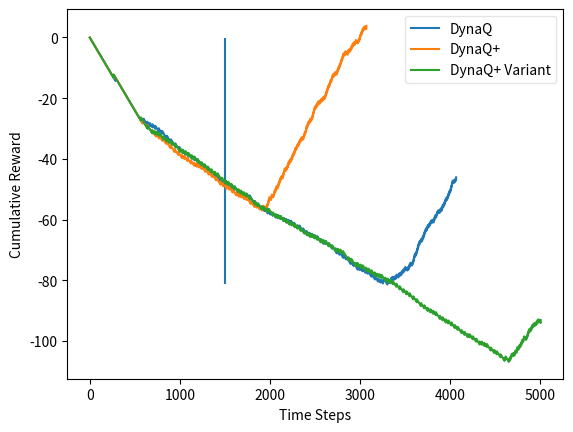

This chart was generated by the following Python code:
# Based on DynaQ and its variants discussed in Section 8.2 of Introduction to
# Reinforcement Learning book by Sutton and Barto (2nd edition).
# The experiments perfomed are related to Exercise 8.4


import numpy as np
from numpy.random import multinomial
import random
from math import sqrt
import matplotlib.pyplot as plt
from pylab import savefig


R = -0.05
CHANGE_POINT = 1500
DYNA_Q = 'DYNA_Q'
DYNA_Q_PLUS = 'DYNA_Q_PLUS'
DYNA_Q_PLUS_VARIANT = 'DYNA_Q_PLUS_VARIANT'


def save_plot(self):
    savefig('error-plotter/cumulative-reward.png')
    plt.close()


class Plotter:
    def __init__(self, n_experiments):
        self.n_experiments = n_experiments
        self.arr = []
        self.steps_per_episode = []
        self.label_map = {DYNA_Q: "DynaQ",
                          DYNA_Q_PLUS: "DynaQ+",
                          DYNA_Q_PLUS_VARIANT: "DynaQ+ Variant"}

    def plot_cumulative_reward(self, mode):
        plt.plot(self.arr, label=self.label_map[mode])
        plt.xlabel("Time Steps")
        plt.ylabel("Cumulative Reward")
        plt.legend(loc='best', framealpha=0.5)

    def plot_steps_per_episode(self, mode):
        m = np.array(self.steps_per_episode).reshape(self.n_experiments, -1)
        # plt.plot(m.mean(axis=0)[1:], label=self.label_map[mode])
        plt.plot(np.mean(m, axis=0)[1:], label=self.label_map[mode])
        # plt.plot(np.median(m, axis=0)[1:], label=self.label_map[mode])
        plt.xlabel("Episode")
        plt.ylabel("Steps per episode")
        plt.legend(loc='best', framealpha=0.5)

    def plot_change_point(self):
        plt.vlines(CHANGE_POINT, min(self.arr), max(self.arr))


class Environment:
    def __init__(self, grid, start):
        self.grid = grid

    def reset(self):
        self.grid[3][0] = R
        self.grid[3][8] = None

    def change_grid(self):
        self.grid[3][0] = R
        self.grid[3][8] = R
        return [(3, 0), [3, 8]]

    def next_state_and_reward(self, state, action):
        next_state = self.__make_transition(state, action)
        if next_state == state:
            reward = R
        else:
            reward = self.__get_reward(next_state)
        return (next_state, reward)

    def __make_transition(self, state, action):
        if(action == 0):
            next_state = (max(state[0] - 1, 0), state[1])
        if(action == 1):
            next_state = (state[0], min(state[1] + 1, len(self.grid[0]) - 1))
        if(action == 2):
            next_state = (min(state[0] + 1, len(self.grid) - 1), state[1])
        if(action == 3):
            next_state = (state[0], max(state[1] - 1, 0))

        # If the next state is an obstacle, agent remains in the current state
        if self.grid[next_state[0]][next_state[1]] is None:
            next_state = state
        return next_state

    def __get_reward(self, state):
        x = state[0]
        y = state[1]
        return self.grid[x][y]


class DynaQ:
    def __init__(self, e, plotter, mode, start, goal, epsilon, n_episodes,
                 n_plan, gamma, alpha, kappa=0):
        self.e = e
        self.plotter = plotter
        self.mode = mode
        self.start_state = start
        self.goal_state = goal
        self.epsilon = epsilon
        self.n_episodes = n_episodes
        self.n_plan = n_plan
        self.gamma = gamma
        self.alpha = alpha
        self.kappa = kappa
        self.Q = {}
        self.model = {}
        self.last_tried_on = {}

        self.__initialize()

    def __initialize(self):
        for i in range(0, len(self.e.grid)):
            for j in range(0, len(self.e.grid[0])):
                self.Q[(i, j)] = {a: 0 for a in range(0, 4)}
                self.last_tried_on[(i, j)] = {a: 0 for a in range(0, 4)}

    def __reset_last_tried_on(self):
        for i in range(0, len(self.e.grid)):
            for j in range(0, len(self.e.grid[0])):
                self.last_tried_on[(i, j)] = {a: 0 for a in range(0, 4)}

    def __update_model(self, state, action, reward, next_state):
        # For every state, action pair the model is updated with the most
        # recent reward and next_state pair experienced for it. The previous
        # values of the next_state and rewards for the same tuple are
        # overwritten with the new values
        if state in self.model:
            self.model[state][action] = {'next_state': next_state,
                                         'reward': reward}
        else:
            # If this state is being visited for the first time
            # add all possible actions in the model with unexplored actions
            # taking the agent back to the same state with reward 0
            # The action actually taken is added to the model with the actual
            # next state and experienced reward. This is for DynaQplus mode
            # If mode is DynaQ, then only the action actually taken is added
            if self.mode == DYNA_Q:
                self.model[state] = {action: {}}
            else:
                self.model[state] = {a: {'next_state': state, 'reward': 0}
                                     for a in range(0, 4)}
            self.model[state][action]['next_state'] = next_state
            self.model[state][action]['reward'] = reward

    def __next_action(self, state, episode, timestep):
        # Returns next action using an epsilon greedy policy derived from
        # current Q estimates
        # If we are using DynaQ+ variant, then the action selection is based
        # on Q values plus exploration rewards. Note that in this algorithm,
        # exploration rewards are not added to Q values during planning
        if self.mode == DYNA_Q_PLUS_VARIANT and episode != 0:
            q_values = [val + self.__exploration_reward(state, a, timestep)
                        for a, val in self.Q[state].items()]
        else:
            q_values = [val for _, val in self.Q[state].items()]

        max_val = max(q_values)

        # if there are multiple entries with maximal value, then break ties
        # randomly. max operator above always returns the first maximal element
        temp = [i for i, val in enumerate(q_values) if val == max_val]
        if episode == 0:
            random.seed(timestep)
        action = random.sample(temp, 1)[0]

        probabilities = [self.epsilon] * 4    # epsilon-soft policy
        probabilities[action] += 1 - 4 * self.epsilon
        if episode == 0:
            np.random.seed(0)
        outcome = multinomial(1, probabilities)
        for i, o in enumerate(outcome):
            if o == 1:
                return i

    def __exploration_reward(self, state, action, current_timestep):
        # Gives bonus reward for transitions not tried in reality for a while.
        tau = current_timestep - self.last_tried_on[state][action]
        if tau > 0:
            return self.kappa * sqrt(tau)
        else:
            return 0

    def __planning_reward(self, state, action, episode, timestep):
        if self.mode == DYNA_Q_PLUS and episode != 0:
            model_reward = self.model[state][action]['reward']
            exploration_reward = \
                self.__exploration_reward(state, action, timestep)
            return model_reward + exploration_reward
        else:
            return self.model[state][action]['reward']

    def plan_and_learn(self, change_grid=False):
        cumulative_reward = 0
        x = 0
        self.plotter.steps_per_episode.append([0] * self.n_episodes)
        for episode in range(0, self.n_episodes):
            print("episode num={}".format(episode))
            timestep = 0
            s = self.start_state
            self.__reset_last_tried_on()
            while s != self.goal_state:
                timestep += 1
                x += 1

                if change_grid and x == CHANGE_POINT:
                    self.e.change_grid()

                a = self.__next_action(s, episode, timestep)
                s_dash, r = self.e.next_state_and_reward(s, a)
                cumulative_reward += r
                self.plotter.arr.append(cumulative_reward)

                # Update last tried timestep for this (s,a) transition
                self.last_tried_on[s][a] = timestep

                # Update Q value estimate
                maximal_q_val = max([self.Q[s_dash][i] for i in range(0, 4)])
                self.Q[s][a] = self.Q[s][a] + self.alpha * \
                    (r + self.gamma * maximal_q_val - self.Q[s][a])

                self.__update_model(s, a, r, s_dash)    # Model-learning
                next_state = s_dash

                # Planning phase. Updates here do not change the actual
                # state of the agent. Q values might change.
                for _ in range(0, self.n_plan):
                    # Randomly select a previously seen state
                    s = random.sample(list(self.model), 1)[0]
                    a = random.sample(list(self.model[s]), 1)[0]
                    s_dash = self.model[s][a]['next_state']
                    r = self.__planning_reward(s, a, episode, timestep)
                    maximal_q_val = max([self.Q[s_dash][i]
                                         for i in range(0, 4)])
                    self.Q[s][a] = self.Q[s][a] + self.alpha * \
                        (r + self.gamma * maximal_q_val - self.Q[s][a])

                s = next_state
            self.plotter.steps_per_episode[-1][episode] = timestep
            self.alpha = self.alpha / 1.001


def dyna_q(start, goal, e, n_experiments, change_grid):
    mode = DYNA_Q
    plotter = Plotter(n_experiments=n_experiments)
    for _ in range(0, n_experiments):
        rl = DynaQ(e=e, mode=mode, plotter=plotter, start=start, goal=goal,
                   epsilon=0.1, n_episodes=150, n_plan=50, gamma=0.95,
                   alpha=0.1)
        rl.plan_and_learn(change_grid)
        plotter.plot_cumulative_reward(mode)
        # plotter.plot_steps_per_episode(mode)
    plotter.plot_change_point()


def dyna_q_plus(start, goal, e, n_experiments, change_grid):
    mode = DYNA_Q_PLUS
    plotter = Plotter(n_experiments=n_experiments)
    for _ in range(0, n_experiments):
        rl = DynaQ(e=e, mode=mode, plotter=plotter, start=start, goal=goal,
                   epsilon=0.1, n_episodes=150, n_plan=50, gamma=0.95,
                   alpha=0.1, kappa=0.001)
        rl.plan_and_learn(change_grid)
        plotter.plot_cumulative_reward(mode)
        # plotter.plot_steps_per_episode(mode)


def dyna_q_plus_varriant(start, goal, e, n_experiments, change_grid):
    mode = DYNA_Q_PLUS_VARIANT
    plotter = Plotter(n_experiments=n_experiments)
    for _ in range(0, n_experiments):
        rl = DynaQ(e=e, mode=mode, plotter=plotter, start=start, goal=goal,
                   epsilon=0.1, n_episodes=150, n_plan=50, gamma=0.95,
                   alpha=0.1, kappa=0.001)
        rl.plan_and_learn(change_grid)
        plotter.plot_cumulative_reward(mode)
        # plotter.plot_steps_per_episode(mode)


def main():
    grid = [
        [R, R, R, R, R, R, R, R, 1],
        [R, R, R, R, R, R, R, R, R],
        [R, R, R, R, R, R, R, R, R],
        [R, None, None, None, None, None, None, None, None],
        [R, R, R, R, R, R, R, R, R],
        [R, R, R, R, R, R, R, R, R]]

    start = (5, 7)
    goal = (0, 8)
    n_experiments = 1
    change_grid = True
    e = Environment(grid, start)
    dyna_q(start, goal, e, n_experiments, change_grid)
    e.reset()
    dyna_q_plus(start, goal, e, n_experiments, change_grid)
    e.reset()
    dyna_q_plus_varriant(start, goal, e, n_experiments, change_grid)
    e.reset()
    plt.show()


if __name__ == '__main__':
    main()
